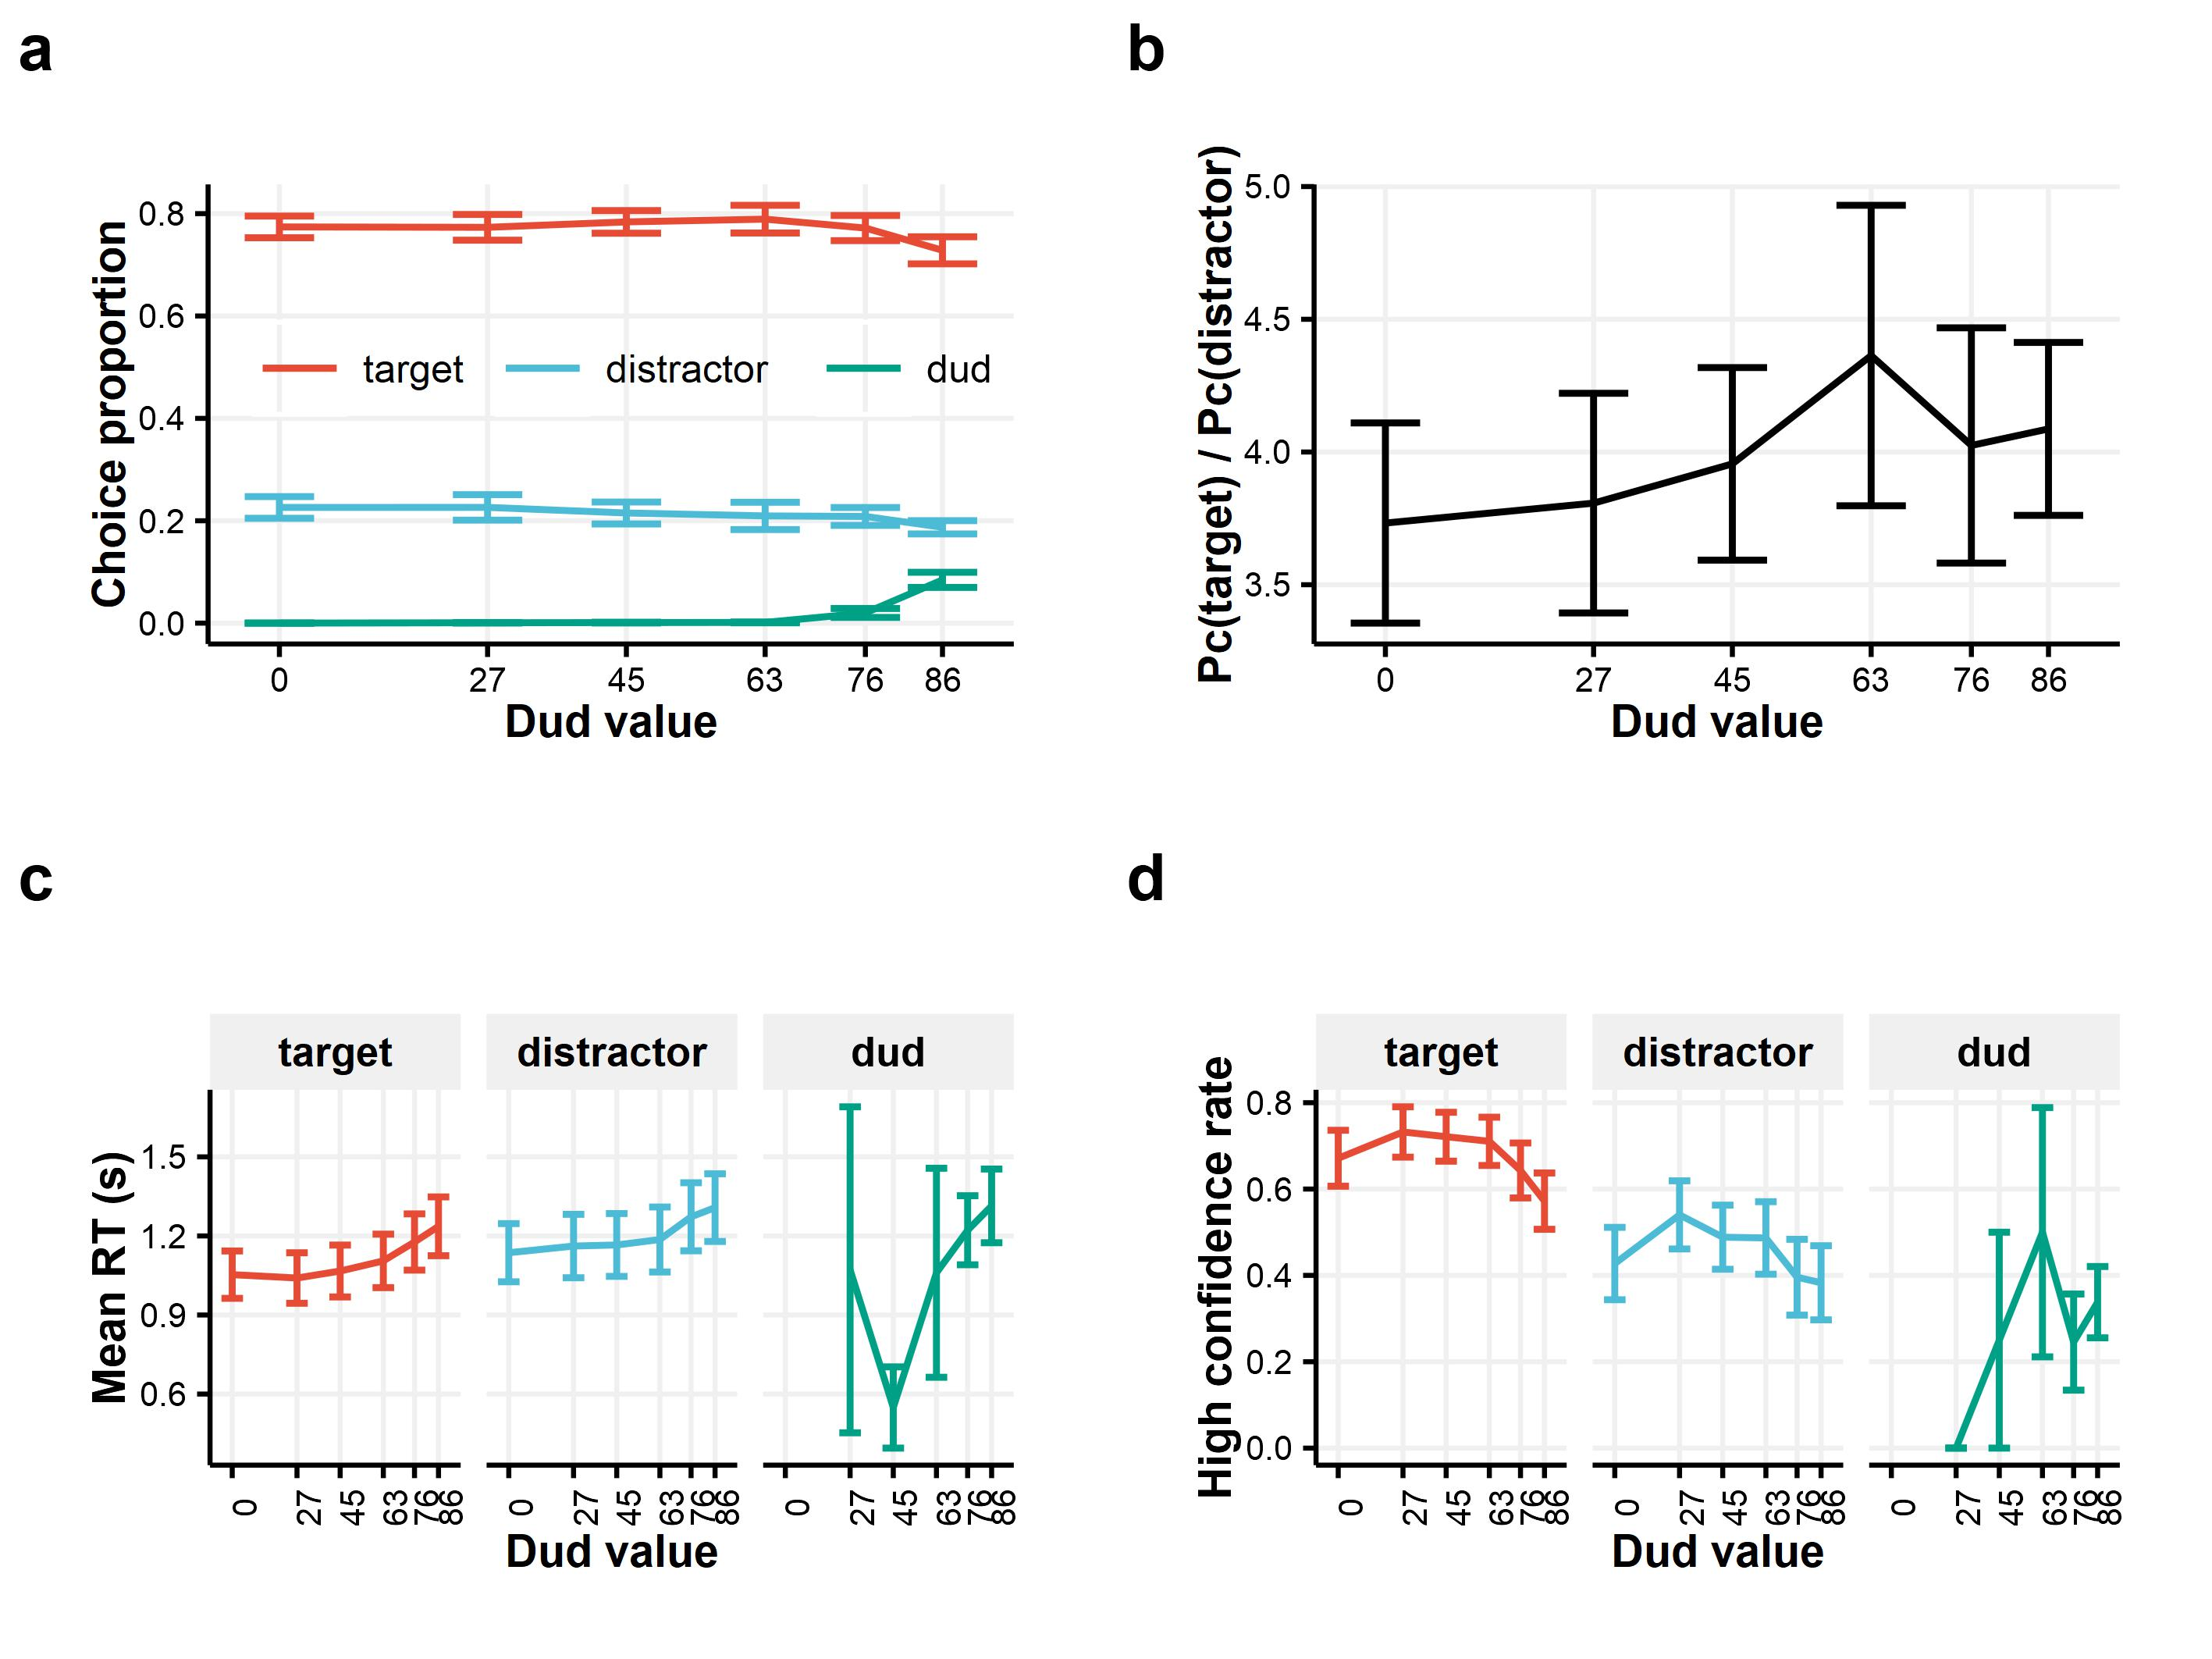

This chart was generated by the following R code:
#+ message = F
library(magrittr)
library(dplyr)
library(tidyr)
library(ggplot2)
library(data.table)
library(lme4)
library(lmerTest)
library(car)
library(multcomp)
library(sjPlot)
library(ggsignif)
library(cowplot)
library(ggsci)

theme_set(theme_publication()) 


#'# data loading
d <- fread("exp1_data_behavior.csv", sep = ",", header = T)
d$rt <- as.numeric(d$rt)
d <- na.omit(d) # 67 trials omitted
d$chosenItem <- factor(d$chosenItem, levels = c("target", "distractor", "dud"))
d$fVal3 <- as.factor(d$val3)
d <- mutate(d, confidence = ifelse(conf > 2, 1, 0))

#'# data visualization
d %>%
    group_by(chosenItem, val3, subj) %>%
    mutate(n1 = n()) %>%
    ungroup(chosenItem, val3, subj) %>%
    group_by(val3, subj) %>%
    mutate(n2 = n()) %>%
    dplyr::select(n1, n2, val3, chosenItem, subj) %>%
    distinct() %>%
    mutate(p = n1/n2) %>%
    ungroup(chosenItem, val3, subj) %>%
    complete(chosenItem, val3, subj) %>%
    mutate_all(~replace(., is.na(.), 0)) %>%
    ggplot() + 
    #geom_point(aes(x = val3, y = p, color = chosenItem)) +
    stat_summary(fun = "mean", geom = "line", aes(x = val3, y = p, color = chosenItem)) +
    stat_summary(fun.data = "mean_se", geom = "errorbar", aes(x = val3, y = p, color = chosenItem)) +
    labs(color = "choice") + xlab("Dud value") +
    theme(legend.position = c(.5, .6), legend.text=element_text(size = 10), 
          legend.background = element_rect(fill = NA, colour = NA), legend.key = element_rect(fill = NA)) + 
    guides(color = guide_legend(title = NULL)) + scale_color_npg() +
    scale_x_continuous(breaks = c(0, 27, 45, 63, 76, 86)) + ylab("Choice proportion") -> p1
p1

d %>%
    group_by(val3, subj) %>%
    summarise(n1 = sum(chosenItem == "target"), n2 = sum(chosenItem == "distractor"), n3 = sum(chosenItem == "dud")) %>%
    mutate(r = n1/n2) %>%
    ggplot() + 
    #geom_point(aes(x = val3, y = r)) +
    stat_summary(fun = "mean", geom = "line", aes(x = val3, y = r)) + xlab("Dud value") +
    stat_summary(fun.data = "mean_se", geom = "errorbar", aes(x = val3, y = r)) +
    scale_x_continuous(breaks = c(0, 27, 45, 63, 76, 86)) + ylab("Pc(target) / Pc(distractor)") -> p2
p2 

d %>% group_by(val3, chosenItem, subj) %>%
    summarise(mean_rt = mean(rt)) %>%
    ggplot() + 
    #geom_point(aes(x = val3, y = mean_rt, color = chosenItem)) +
    stat_summary(fun = "mean", geom = "line", aes(x = val3, y = mean_rt, color = chosenItem)) + 
    stat_summary(fun.data = "mean_se", geom = "errorbar", aes(x = val3, y = mean_rt, color = chosenItem)) +
    guides(color = F) + xlab("Dud value") + ylab("Mean RT (s)") + scale_color_npg() +
    scale_x_continuous(breaks = c(0, 27, 45, 63, 76, 86)) + facet_wrap(chosenItem ~ .) -> p3
p3

d %>% group_by(val3, chosenItem, subj) %>%
    summarise(mean_confidence = mean(conf)) %>%
    ggplot() + 
    #geom_point(aes(x = val3, y = mean_confidence, color = chosenItem)) + 
    stat_summary(fun = "mean", geom = "line", aes(x = val3, y = mean_confidence, color = chosenItem)) + 
    stat_summary(fun.data = "mean_se", geom = "errorbar", aes(x = val3, y = mean_confidence, color = chosenItem)) +
    xlab("Dud value") + ylab("Mean confidence") + guides(color = F) + scale_color_npg() +
    scale_x_continuous(breaks = c(0, 27, 45, 63, 76, 86)) + facet_wrap(chosenItem ~ .) -> p4
p4

d %>% group_by(val3, chosenItem, subj) %>%
    summarise(high_conf = mean(confidence)) %>%
    ggplot() + 
    #geom_point(aes(x = val3, y = mean_confidence, color = chosenItem)) + 
    stat_summary(fun = "mean", geom = "line", aes(x = val3, y = high_conf, color = chosenItem)) + 
    stat_summary(fun.data = "mean_se", geom = "errorbar", aes(x = val3, y = high_conf, color = chosenItem)) +
    xlab("Dud value") + ylab("High confidence rate") + guides(color = F) + scale_color_npg() +
    scale_x_continuous(breaks = c(0, 27, 45, 63, 76, 86)) + facet_wrap(chosenItem ~ .) -> p5
p5


#'# statistical testing
# factorial analysis on accuracy
f1 <- glmer(corr ~ fVal3 + (1 + fVal3|subj), data = d, family = binomial)
summary(f1)
Anova(f1)
# summary(glht(f1, mcp(fVal3 = "Tukey")))
ap <- p.adjust(as.data.frame(summary(f1)[10])[2:6, 4], method = "holm") # adjusted p values for correct choices
pv <- data.frame(x = c(0, 0, 0, 0, 0),
                 y = c(0.84, 0.85, 0.86, 0.87, 0.88),
                 xend = c(27, 45, 63, 76, 86),
                 yend = c(0.84, 0.85, 0.86, 0.87, 0.88),
                 values = (as.character(round(ap, 3))))
g1 <- plot_model(f1, type = "pred", terms = "fVal3", pred.type = "fe") + 
    xlab("Dud value") + ylab("Accuracy") + ggtitle("") + ylim(0.68, 0.9) +
    geom_signif(data = pv, aes(x = x, xend = xend, y = y, yend = yend, annotation = values, textsize = 2), 
                stat = "identity", tip_length = 1) + guides(color = F)
g1


# quadratic trend of accuracy
f2 <- glmer(corr ~ I(val3) + I(val3^2) + (1 + I(val3) + I(val3^2)|subj), data = d, family = binomial)
summary(f2)
Anova(f2)
g2 <- plot_model(f2, type = "pred", terms = "val3[all]", pred.type = "fe") +
    scale_x_continuous(breaks = c(0, 27, 45, 63, 76, 86)) +
    xlab("Dud value") + ylab("Accuracy") + ggtitle("")
g2


# factorial analysis on reaction time
f3 <- lmer(rt ~ fVal3 * chosenItem + (1 + fVal3 + chosenItem|subj), data = filter(d, chosenItem != "dud"))
summary(f3)
Anova(f3)
dl3 <- difflsmeans(f3) # uncorrected linear contrasts 
dl3[17:21,] # p values for correct choices
ap1 <- p.adjust(dl3[17:21,][, 7] , method = "holm") # adjusted p values for correct choices
dl3[68:72,] # p values for incorrect choices
ap2 <- p.adjust(dl3[68:72,][, 7] , method = "holm") # adjusted p values for incorrect choices
pv1 <- data.frame(x = c(0, 0, 0, 0, 0, 0, 0, 0, 0, 0),
                  y = c(0.75, 0.7, 0.65, 0.6, 0.55, 1.45, 1.5, 1.55, 1.6, 1.65),
                  xend = c(27, 45, 63, 76, 86, 27, 45, 63, 76, 86),
                  yend = c(0.75, 0.7, 0.65, 0.6, 0.55, 1.45, 1.5, 1.55, 1.6, 1.65),
                  group_col = c(rep("target", 5), rep("distractor", 5)),
                  values = (as.character(c(round(ap1, 3), round(ap2, 3)))))
g3 <- plot_model(f3, type = "pred", terms = c("fVal3", "chosenItem"), pred.type = "fe") +
    xlab("Dud value") +  ylab("Response time") + ggtitle("") + ylim(0.55, 1.7) + 
    scale_x_continuous(breaks = c(0, 27, 45, 63, 76, 86)) +
    geom_signif(data = pv1, aes(x = x, xend = xend, y = y, yend = yend, annotation = values, color = group_col, textsize = 2), 
                stat = "identity", tip_length = 1)
g3


# factorial analysis on confidence
f4 <- lmer(conf ~ fVal3 * chosenItem + (1 + fVal3 + chosenItem|subj), data = filter(d, chosenItem != "dud"))
summary(f4)
Anova(f4)
difflsmeans(f4) # uncorrected linear contrasts
dl4 <- difflsmeans(f4) # uncorrected linear contrasts 
dl4[17:21,] # p values for correct choices
ap1 <- p.adjust(dl4[17:21,][, 7] , method = "holm") # adjusted p values for correct choices
dl4[68:72,] # p values for incorrect choices
ap2 <- p.adjust(dl4[68:72,][, 7] , method = "holm") # adjusted p values for incorrect choices
pv2 <- data.frame(x = c(0, 0, 0, 0, 0, 0, 0, 0, 0, 0),
                  y = c(3.5, 3.6, 3.7, 3.8, 3.9, 1.9, 1.8, 1.7, 1.6, 1.5),
                  xend = c(27, 45, 63, 76, 86, 27, 45, 63, 76, 86),
                  yend = c(3.5, 3.6, 3.7, 3.8, 3.9, 1.9, 1.8, 1.7, 1.6, 1.5),
                  group_col = c(rep("target", 5), rep("distractor", 5)),
                  values = (as.character(c(round(ap1, 3), round(ap2, 3)))))
g4 <- plot_model(f4, type = "pred", terms = c("fVal3", "chosenItem"), pred.type = "fe") +
    xlab("Dud value") + ylab("Confidence") + ggtitle("") + ylim(1.5, 4) + 
    geom_signif(data = pv2, aes(x = x, xend = xend, y = y, yend = yend, annotation = values, color = group_col, textsize = 2),  
                stat = "identity")
g4

# d$chosenItem <- ordered(d$chosenItem, levels = c("distractor", "target", "dud"))
f4b <- glmer(confidence ~ fVal3 * chosenItem + (1 + fVal3 + chosenItem|subj), 
             data = filter(d, chosenItem != "dud"), family = binomial)
summary(f4b)
Anova(f4b)


# target vs. distractor logistic regression (test of IIA)
f5 <- glmer(corr ~ val3 + (1 + val3|subj), family = binomial, data = filter(d, chosenItem != "dud"))
summary(f5)
Anova(f5)
g5 <- plot_model(f5, type = "pred", terms = "val3", pred.type = "fe") + 
    xlab("Dud value") + ylab("P(target choice) (dud excluded)") + ggtitle("") + ylim(0.68, 0.85) 
g5


# target vs. distractor linear regression (test of IIA)
d %>% filter(chosenItem != "dud") %>%
    group_by(val3, subj) %>%
    summarize(nt = sum(chosenItem == "target"), 
              nd = sum(chosenItem == "distractor"),
              ratio = nt / nd) %>%
    lmer(data =., ratio ~ val3 + (1 + val3|subj)) -> f6
summary(f6)
Anova(f6)
g6 <- plot_model(f6, type = "pred", terms = "val3", pred.type = "fe") + 
    xlab("Dud value") + ylab("P(target choice) / P(distractor choice)") + ggtitle("") 
g6


#'# save figures
figure_behavior <- cowplot::plot_grid(p1 + theme(legend.text = element_text(size = 6), 
                                                 legend.background = element_rect(fill = NA, colour = NA),
                                                 legend.key = element_rect(fill = NA)),
                                      p2,
                                      p3 + theme(axis.text.x = element_text(angle = 90)),
                                      p5 + theme(axis.text.x = element_text(angle = 90)), 
                                      labels = c("a", "b", "c", "d"), label_size = 10)
figure_behavior
save_plot("behavior.jpg", figure_behavior, dpi = 600)

fig_behavior_stats <- cowplot::plot_grid(g1, g5, g4 + guides(color = F), g3 + guides(color = F),
                                         labels = c("a", "b", "c", "d"), label_size = 10)
fig_behavior_stats
save_plot("behavior_stats.jpg", fig_behavior_stats, dpi = 600)
